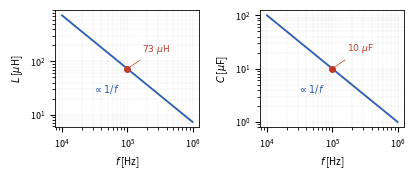

Recreate this plot in Python. (Note: this script raises an exception after producing the figure.)
#!/usr/bin/env python3
# fig5.10（第5章）: スイッチング周波数と必要な L・C の値。
# 例題5.3・5.4 の設計（12 V→5 V, 2 A, ΔI_L=0.4 A, ΔV_out=50 mV）で，
# 同じリプルを保ったまま f を変えると L も C も 1/f で小さくできる。
import os
import numpy as np
import matplotlib
matplotlib.use("Agg")
import matplotlib.pyplot as plt
from matplotlib import font_manager as fm

JP = fm.FontProperties(fname="/usr/share/fonts/opentype/noto/NotoSerifCJK-Regular.ttc")
plt.rcParams["axes.unicode_minus"] = False

BK = "#222222"
BLUE = "#2a5db0"
RED = "#c0392b"

Vin, Vout, dI, dV = 12.0, 5.0, 0.4, 0.05
Dd = Vout / Vin

f = np.logspace(4, 6, 200)
L_uH = (Vin - Vout) * Dd / (f * dI) * 1e6
C_uF = dI / (8 * f * dV) * 1e6

fig, axes = plt.subplots(1, 2, figsize=(4.25, 1.9))

for ax, y, lab, mark in [(axes[0], L_uH, r"$L$ [$\mu$H]", 72.9),
                         (axes[1], C_uF, r"$C$ [$\mu$F]", 10.0)]:
    ax.loglog(f, y, color=BLUE, lw=1.3)
    ax.loglog([1e5], [mark], "o", ms=4, color=RED, zorder=3)
    ax.set_xlabel("$f$ [Hz]", fontsize=7)
    ax.set_ylabel(lab, fontsize=7)
    ax.tick_params(labelsize=6.5, which="both")
    ax.grid(True, which="both", lw=0.3, color="#ccc", ls=":")
    for s in ax.spines.values():
        s.set_linewidth(0.6)

axes[0].annotate(r"$73\ \mu$H", xy=(1e5, 72.9), xytext=(1.7e5, 150),
                 fontsize=6.6, color=RED,
                 arrowprops=dict(arrowstyle="-", lw=0.5, color=RED))
axes[1].annotate(r"$10\ \mu$F", xy=(1e5, 10.0), xytext=(1.7e5, 21),
                 fontsize=6.6, color=RED,
                 arrowprops=dict(arrowstyle="-", lw=0.5, color=RED))
axes[0].text(3e4, 25, r"$\propto 1/f$", fontsize=7, color=BLUE)
axes[1].text(3e4, 3.5, r"$\propto 1/f$", fontsize=7, color=BLUE)

fig.tight_layout()
EPS = os.path.expanduser("~/text_power_electronics/book/figures/fig5.10.eps")
fig.savefig(EPS, format="eps", bbox_inches="tight")
print("wrote", EPS)
